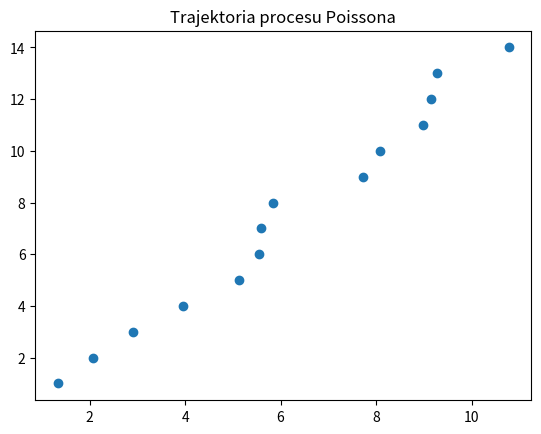

The matplotlib source for this figure:
import matplotlib.pyplot as plt
import numpy as np

def proces_poissona(T, lam):
    i = 0
    t = 0
    S = []
    U = []
    N = []
    while t <= T:
        u = np.random.uniform(0, 1)
        t -= 1 / lam * np.log(u)
        i += 1
        S.append(t)
        U.append(i)
    for i in range(len(S) - 1):
        n = S[i + 1] - S[i]
        N.append(n)
    return S, U, N

x_axis, y_axis, N = proces_poissona(10, 1)
print(N)

plt.scatter(x_axis, y_axis)
plt.title('Trajektoria procesu Poissona')
plt.show()
